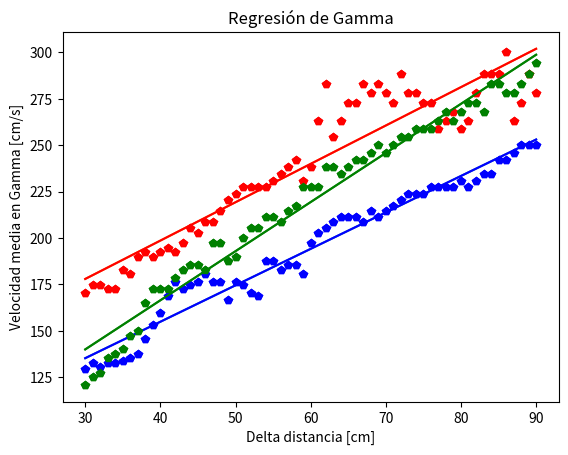

Python code for this plot:
#!/usr/bin/env python3
# -*- coding: utf-8 -*-
"""
Created on Mon Oct 21 16:03:46 2019

[redacted]
"""
import matplotlib.pyplot as plt
import numpy as np
import pandas as pd
def f1(x):
    return 76.42317981146242+(1.9619011783743103*x)
def f2(x):
    return 115.98274083358298+(2.0650051860607426*x)
def f3(x):
    return 60.69413049268846+(2.643784044895011*x)


x=[30, 31, 32, 33, 34, 35, 36, 37, 38, 39, 40, 41, 42, 43, 44, 45, 46, 47, 48, 49, 50, 51, 52, 53, 54, 55, 56, 57, 58, 59, 60, 61, 62, 63, 64, 65, 66, 67, 68, 69, 70, 71, 72, 73, 74, 75, 76, 77, 78, 79, 80, 81, 82, 83, 84, 85, 86, 87, 88, 89, 90]
plt.plot([30, 31, 32, 33, 34, 35, 36, 37, 38, 39, 40, 41, 42, 43, 44, 45, 46, 47, 48, 49, 50, 51, 52, 53, 54, 55, 56, 57, 58, 59, 60, 61, 62, 63, 64, 65, 66, 67, 68, 69, 70, 71, 72, 73, 74, 75, 76, 77, 78, 79, 80, 81, 82, 83, 84, 85, 86, 87, 88, 89, 90],[129.31034482758622, 132.7433628318584, 130.43478260869566, 132.7433628318584, 132.7433628318584, 133.92857142857142, 135.13513513513513, 137.61467889908258, 145.63106796116506, 153.06122448979593, 159.5744680851064, 168.53932584269663, 176.47058823529412, 172.41379310344828, 174.41860465116278, 176.47058823529412, 180.72289156626505, 176.47058823529412, 176.47058823529412, 166.66666666666669, 176.47058823529412, 174.41860465116278, 170.45454545454544, 168.53932584269663, 187.5, 187.5, 182.92682926829266, 185.1851851851852, 185.1851851851852, 180.72289156626505, 197.3684210526316, 202.70270270270268, 205.4794520547945, 208.33333333333334, 211.26760563380282, 211.26760563380282, 211.26760563380282, 208.33333333333334, 214.28571428571428, 211.26760563380282, 214.28571428571428, 217.3913043478261, 220.58823529411765, 223.88059701492537, 223.88059701492537, 223.88059701492537, 227.27272727272728, 227.27272727272728, 227.27272727272728, 227.27272727272728, 230.76923076923077, 227.27272727272728, 230.76923076923077, 234.375, 234.375, 241.93548387096774, 241.93548387096774, 245.9016393442623, 250.0, 250.0, 250.0],"bp")
plt.plot([30, 31, 32, 33, 34, 35, 36, 37, 38, 39, 40, 41, 42, 43, 44, 45, 46, 47, 48, 49, 50, 51, 52, 53, 54, 55, 56, 57, 58, 59, 60, 61, 62, 63, 64, 65, 66, 67, 68, 69, 70, 71, 72, 73, 74, 75, 76, 77, 78, 79, 80, 81, 82, 83, 84, 85, 86, 87, 88, 89, 90],[170.45454545454544, 174.41860465116278, 174.41860465116278, 172.41379310344828, 172.41379310344828, 182.92682926829266, 180.72289156626505, 189.87341772151896, 192.30769230769232, 189.87341772151896, 192.30769230769232, 194.8051948051948, 192.30769230769232, 197.3684210526316, 205.4794520547945, 202.70270270270268, 208.33333333333334, 208.33333333333334, 214.28571428571428, 220.58823529411765, 223.88059701492537, 227.27272727272728, 227.27272727272728, 227.27272727272728, 227.27272727272728, 230.76923076923077, 234.375, 238.0952380952381, 241.93548387096774, 230.76923076923077, 238.0952380952381, 263.1578947368421, 283.0188679245283, 254.23728813559322, 263.1578947368421, 272.72727272727275, 272.72727272727275, 283.0188679245283, 277.77777777777777, 283.0188679245283, 277.77777777777777, 272.72727272727275, 288.46153846153845, 277.77777777777777, 277.77777777777777, 272.72727272727275, 272.72727272727275, 258.62068965517244, 263.1578947368421, 267.85714285714283, 258.62068965517244, 263.1578947368421, 277.77777777777777, 288.46153846153845, 288.46153846153845, 288.46153846153845, 300.0, 263.1578947368421, 272.72727272727275, 288.46153846153845, 277.77777777777777],"rp")
plt.plot([30, 31, 32, 33, 34, 35, 36, 37, 38, 39, 40, 41, 42, 43, 44, 45, 46, 47, 48, 49, 50, 51, 52, 53, 54, 55, 56, 57, 58, 59, 60, 61, 62, 63, 64, 65, 66, 67, 68, 69, 70, 71, 72, 73, 74, 75, 76, 77, 78, 79, 80, 81, 82, 83, 84, 85, 86, 87, 88, 89, 90],[120.96774193548387, 125.0, 127.11864406779661, 135.13513513513513, 137.61467889908258, 140.18691588785046, 147.05882352941177, 150.0, 164.83516483516482, 172.41379310344828, 172.41379310344828, 172.41379310344828, 178.57142857142858, 182.92682926829266, 185.1851851851852, 185.1851851851852, 182.92682926829266, 197.3684210526316, 197.3684210526316, 187.5, 189.87341772151896, 200.0, 205.4794520547945, 205.4794520547945, 211.26760563380282, 211.26760563380282, 208.33333333333334, 214.28571428571428, 217.3913043478261, 227.27272727272728, 227.27272727272728, 227.27272727272728, 238.0952380952381, 238.0952380952381, 234.375, 238.0952380952381, 241.93548387096774, 241.93548387096774, 245.9016393442623, 250.0, 245.9016393442623, 250.0, 254.23728813559322, 254.23728813559322, 258.62068965517244, 258.62068965517244, 258.62068965517244, 263.1578947368421, 267.85714285714283, 263.1578947368421, 267.85714285714283, 272.72727272727275, 272.72727272727275, 267.85714285714283, 283.0188679245283, 283.0188679245283, 277.77777777777777, 277.77777777777777, 283.0188679245283, 288.46153846153845, 294.11764705882354],"gp")

plt.plot(x,[f1(i) for i in x])
plt.plot(x,[f2(i) for i in x])
plt.plot(x,[f3(i) for i in x])
plt.title("tabla mixta")
plt.xlabel("Delta distancia [cm]")
plt.ylabel("Velocidad media [cm/s]")
plt.show()


"""alpha"""
plt.plot([30, 31, 32, 33, 34, 35, 36, 37, 38, 39, 40, 41, 42, 43, 44, 45, 46, 47, 48, 49, 50, 51, 52, 53, 54, 55, 56, 57, 58, 59, 60, 61, 62, 63, 64, 65, 66, 67, 68, 69, 70, 71, 72, 73, 74, 75, 76, 77, 78, 79, 80, 81, 82, 83, 84, 85, 86, 87, 88, 89, 90],[129.31034482758622, 132.7433628318584, 130.43478260869566, 132.7433628318584, 132.7433628318584, 133.92857142857142, 135.13513513513513, 137.61467889908258, 145.63106796116506, 153.06122448979593, 159.5744680851064, 168.53932584269663, 176.47058823529412, 172.41379310344828, 174.41860465116278, 176.47058823529412, 180.72289156626505, 176.47058823529412, 176.47058823529412, 166.66666666666669, 176.47058823529412, 174.41860465116278, 170.45454545454544, 168.53932584269663, 187.5, 187.5, 182.92682926829266, 185.1851851851852, 185.1851851851852, 180.72289156626505, 197.3684210526316, 202.70270270270268, 205.4794520547945, 208.33333333333334, 211.26760563380282, 211.26760563380282, 211.26760563380282, 208.33333333333334, 214.28571428571428, 211.26760563380282, 214.28571428571428, 217.3913043478261, 220.58823529411765, 223.88059701492537, 223.88059701492537, 223.88059701492537, 227.27272727272728, 227.27272727272728, 227.27272727272728, 227.27272727272728, 230.76923076923077, 227.27272727272728, 230.76923076923077, 234.375, 234.375, 241.93548387096774, 241.93548387096774, 245.9016393442623, 250.0, 250.0, 250.0],"bp")
plt.title("Regresión de Alpha")
plt.plot(x,[f1(i) for i in x],'blue')
plt.xlabel("Delta distancia [cm]")
plt.ylabel("Velocidad media en Alpha [cm/s]")
plt.show()
"""beta"""
plt.plot([30, 31, 32, 33, 34, 35, 36, 37, 38, 39, 40, 41, 42, 43, 44, 45, 46, 47, 48, 49, 50, 51, 52, 53, 54, 55, 56, 57, 58, 59, 60, 61, 62, 63, 64, 65, 66, 67, 68, 69, 70, 71, 72, 73, 74, 75, 76, 77, 78, 79, 80, 81, 82, 83, 84, 85, 86, 87, 88, 89, 90],[170.45454545454544, 174.41860465116278, 174.41860465116278, 172.41379310344828, 172.41379310344828, 182.92682926829266, 180.72289156626505, 189.87341772151896, 192.30769230769232, 189.87341772151896, 192.30769230769232, 194.8051948051948, 192.30769230769232, 197.3684210526316, 205.4794520547945, 202.70270270270268, 208.33333333333334, 208.33333333333334, 214.28571428571428, 220.58823529411765, 223.88059701492537, 227.27272727272728, 227.27272727272728, 227.27272727272728, 227.27272727272728, 230.76923076923077, 234.375, 238.0952380952381, 241.93548387096774, 230.76923076923077, 238.0952380952381, 263.1578947368421, 283.0188679245283, 254.23728813559322, 263.1578947368421, 272.72727272727275, 272.72727272727275, 283.0188679245283, 277.77777777777777, 283.0188679245283, 277.77777777777777, 272.72727272727275, 288.46153846153845, 277.77777777777777, 277.77777777777777, 272.72727272727275, 272.72727272727275, 258.62068965517244, 263.1578947368421, 267.85714285714283, 258.62068965517244, 263.1578947368421, 277.77777777777777, 288.46153846153845, 288.46153846153845, 288.46153846153845, 300.0, 263.1578947368421, 272.72727272727275, 288.46153846153845, 277.77777777777777],"rp")
plt.title("Regresión de Beta")
plt.plot(x,[f2(i) for i in x],'red')
plt.xlabel("Delta distancia [cm]")
plt.ylabel("Velocidad media en Beta [cm/s]")
plt.show()
"""gamma"""
plt.plot([30, 31, 32, 33, 34, 35, 36, 37, 38, 39, 40, 41, 42, 43, 44, 45, 46, 47, 48, 49, 50, 51, 52, 53, 54, 55, 56, 57, 58, 59, 60, 61, 62, 63, 64, 65, 66, 67, 68, 69, 70, 71, 72, 73, 74, 75, 76, 77, 78, 79, 80, 81, 82, 83, 84, 85, 86, 87, 88, 89, 90],[120.96774193548387, 125.0, 127.11864406779661, 135.13513513513513, 137.61467889908258, 140.18691588785046, 147.05882352941177, 150.0, 164.83516483516482, 172.41379310344828, 172.41379310344828, 172.41379310344828, 178.57142857142858, 182.92682926829266, 185.1851851851852, 185.1851851851852, 182.92682926829266, 197.3684210526316, 197.3684210526316, 187.5, 189.87341772151896, 200.0, 205.4794520547945, 205.4794520547945, 211.26760563380282, 211.26760563380282, 208.33333333333334, 214.28571428571428, 217.3913043478261, 227.27272727272728, 227.27272727272728, 227.27272727272728, 238.0952380952381, 238.0952380952381, 234.375, 238.0952380952381, 241.93548387096774, 241.93548387096774, 245.9016393442623, 250.0, 245.9016393442623, 250.0, 254.23728813559322, 254.23728813559322, 258.62068965517244, 258.62068965517244, 258.62068965517244, 263.1578947368421, 267.85714285714283, 263.1578947368421, 267.85714285714283, 272.72727272727275, 272.72727272727275, 267.85714285714283, 283.0188679245283, 283.0188679245283, 277.77777777777777, 277.77777777777777, 283.0188679245283, 288.46153846153845, 294.11764705882354],"gp")
plt.title("Regresión de Gamma")
plt.plot(x,[f3(i) for i in x],'green')
plt.xlabel("Delta distancia [cm]")
plt.ylabel("Velocidad media en Gamma [cm/s]")
plt.show()
